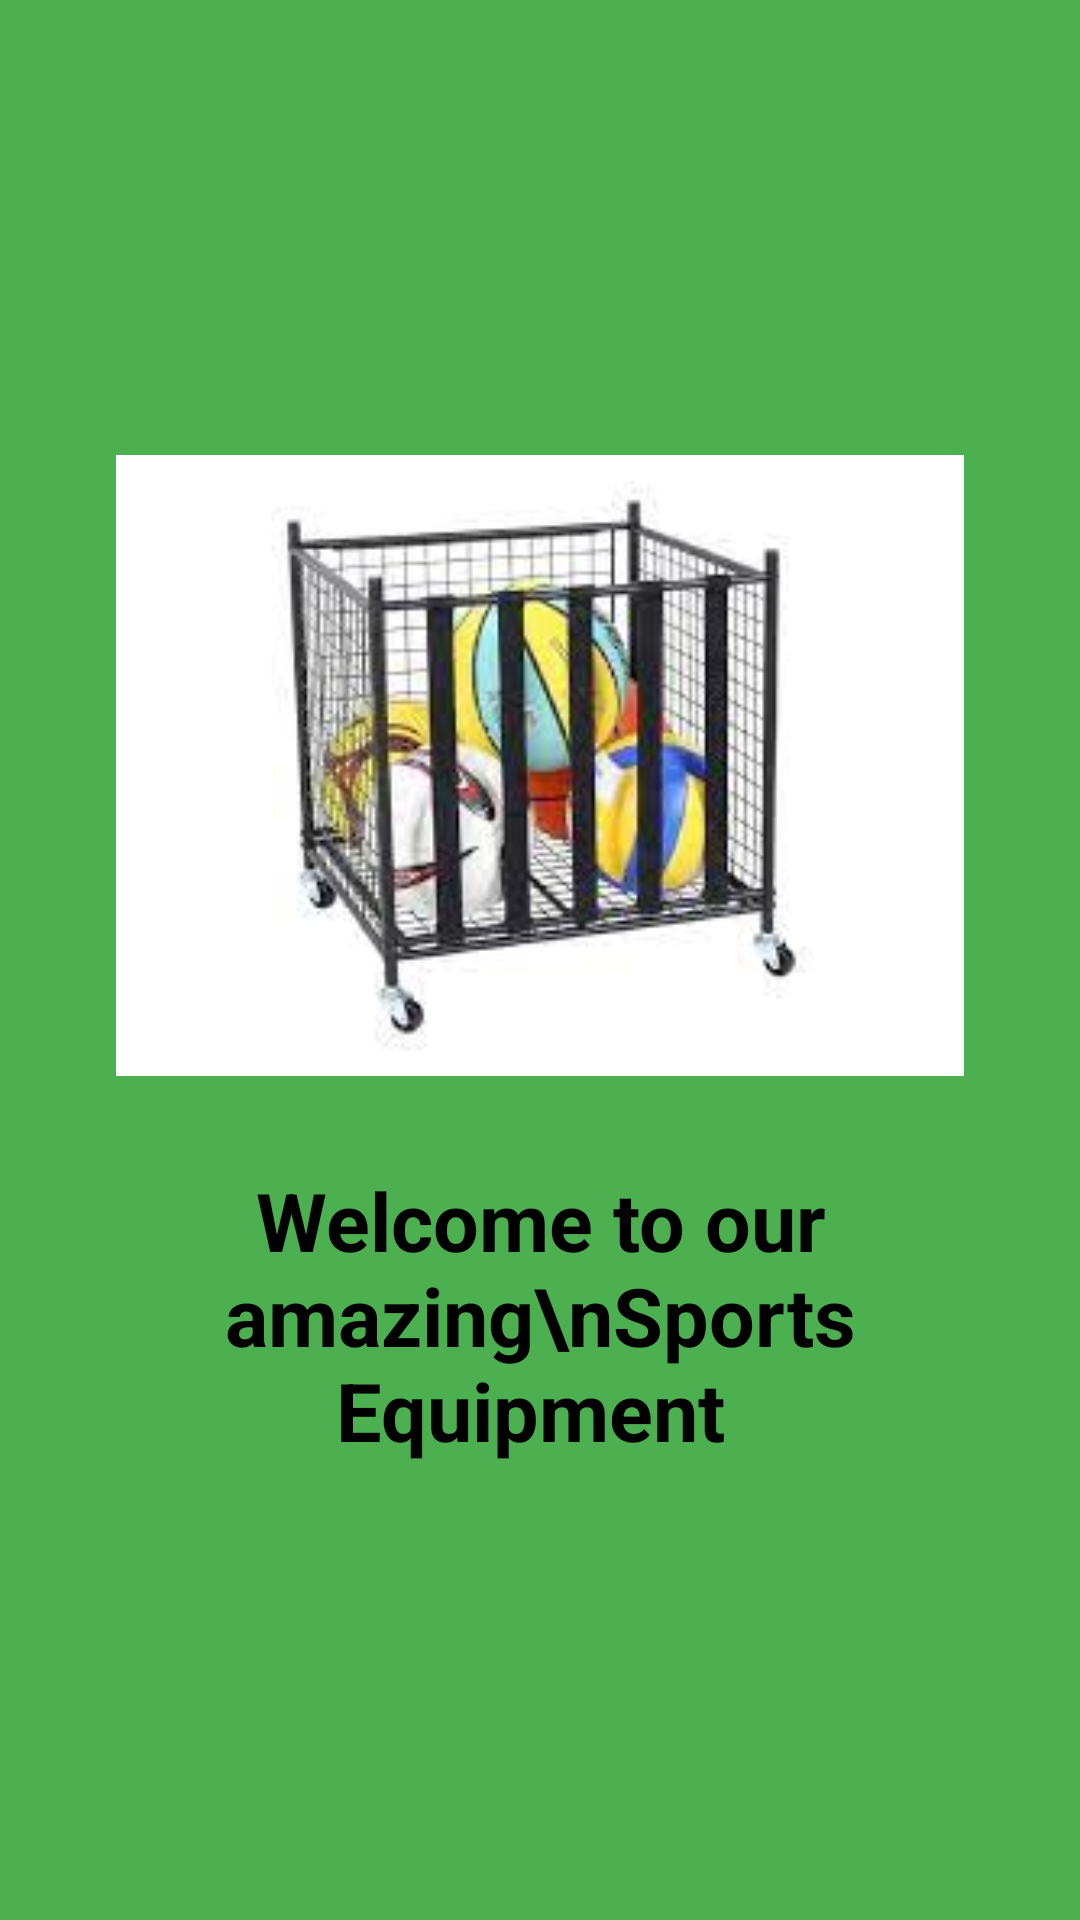

Write the Android layout XML for this screen, with the resource values it uses.
<!-- AndroidManifest.xml: application theme Theme.GroceryApp -->
<!-- res/layout/activity_splash_screen.xml -->
<?xml version="1.0" encoding="utf-8"?>
<RelativeLayout xmlns:android="http://schemas.android.com/apk/res/android"
    xmlns:app="http://schemas.android.com/apk/res-auto"
    xmlns:tools="http://schemas.android.com/tools"
    android:layout_width="match_parent"
    android:layout_height="match_parent"
    android:gravity="center"
    android:orientation="vertical"
    android:background="#4CAF50"
    tools:context=".SplashScreenActivity">

    <LinearLayout
        android:gravity="center"
        android:orientation="vertical"
        android:layout_marginHorizontal="20dp"
        android:layout_width="match_parent"
        android:layout_height="wrap_content">

        <ImageView
            android:layout_width="match_parent"
            android:layout_height="207dp"
            android:src="@drawable/sports_cart" />
        <TextView
            android:textColor="@color/black"
            android:textAlignment="center"
            android:textStyle="bold"
            android:textSize="27sp"
            android:layout_marginTop="30dp"
            android:layout_width="wrap_content"
            android:layout_height="wrap_content"
            android:text="Welcome to our amazing\nSports Equipment "/>

    </LinearLayout>

</RelativeLayout>
<!-- resources referenced by this layout -->
<resources>
  <!-- drawable sports_cart: png bitmap (drawable-v24, 7706 bytes) -->
  <style name="Theme.GroceryApp" parent="Theme.MaterialComponents.DayNight.NoActionBar">
          
          <item name="colorPrimary">@color/purple_500</item>
          <item name="colorPrimaryVariant">@color/purple_700</item>
          <item name="colorOnPrimary">@color/white</item>
          
          <item name="colorSecondary">@color/teal_200</item>
          <item name="colorSecondaryVariant">@color/teal_700</item>
          <item name="colorOnSecondary">@color/black</item>
          
          <item name="android:statusBarColor" tools:targetApi="l">#4CAF50</item>
          
      </style>
  <!-- not gathered from this repository: default colours our renderer supplied (Android Studio template values) -->
  <color name="purple_500">#FF6200EE</color>
  <color name="purple_700">#FF3700B3</color>
  <color name="teal_200">#FF03DAC5</color>
  <color name="teal_700">#FF018786</color>
  <color name="black">#FF000000</color>
  <color name="white">#FFFFFFFF</color>
</resources>
